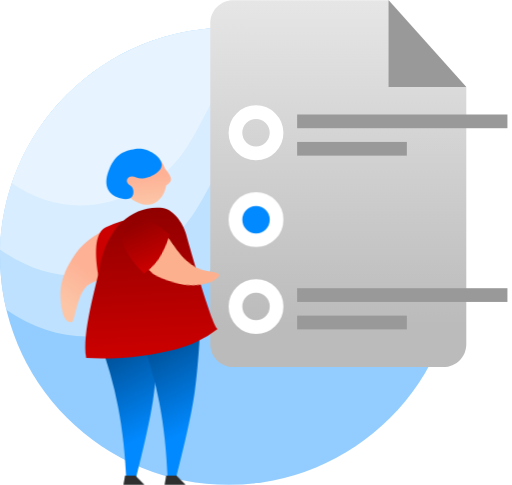
t = 0.00 s
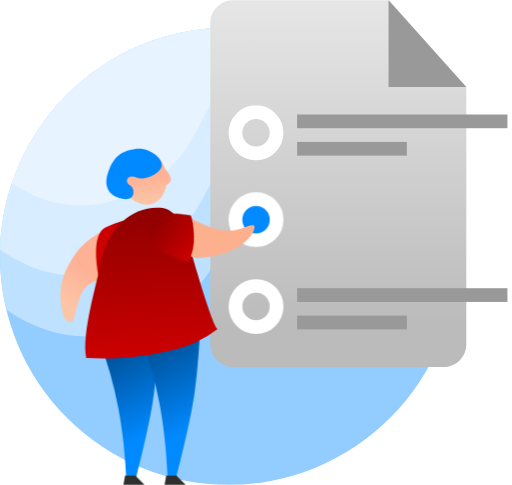
t = 0.50 s
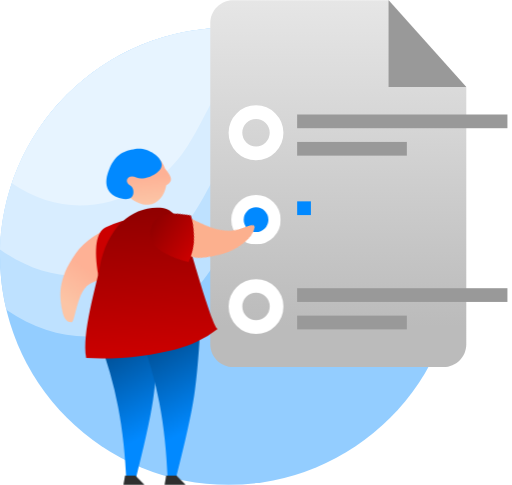
t = 1.00 s
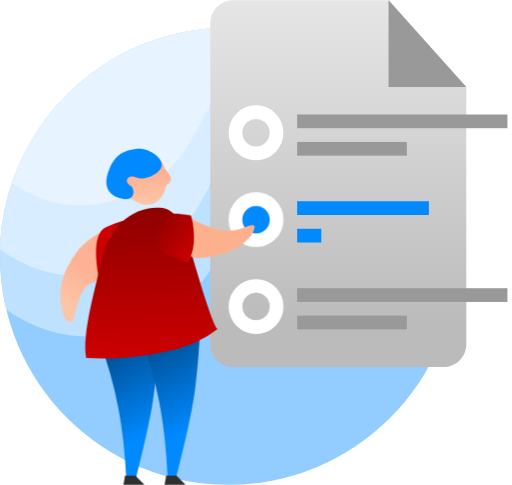
t = 1.50 s
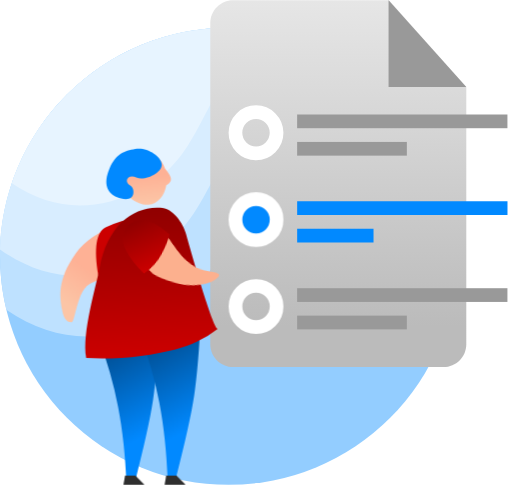
t = 2.00 s
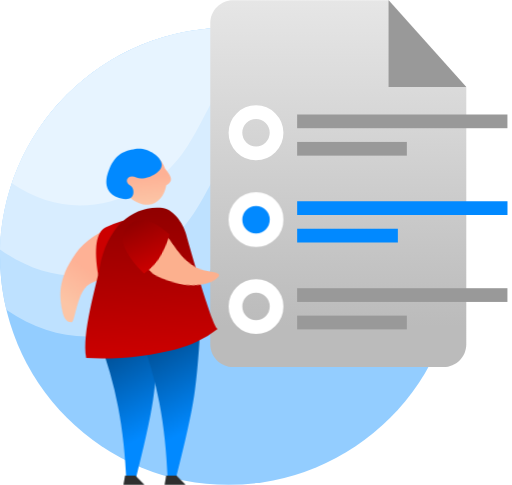
t = 2.43 s

The animated SVG that drew these frames (rendered in a browser with its animation timeline set to each time). Animation: 14 CSS @keyframes rules; one cycle of 3.00 s, repeats indefinitely.

<svg width="112" height="106" viewBox="0 0 112 106" version="1.1" xmlns="http://www.w3.org/2000/svg" xmlns:xlink="http://www.w3.org/1999/xlink" id="el_17G_X062N"><style>@-webkit-keyframes kf_el_sZy33US_lSo_an_WfY1B4y64{0%{-webkit-transform: translate(0.6751376986503601px, 0.1268116533756256px) translate(-0.6751376986503601px, -0.1268116533756256px) translate(-5px, 3px);transform: translate(0.6751376986503601px, 0.1268116533756256px) translate(-0.6751376986503601px, -0.1268116533756256px) translate(-5px, 3px);}16.67%{-webkit-transform: translate(0.6751376986503601px, 0.1268116533756256px) translate(-0.6751376986503601px, -0.1268116533756256px) translate(-5px, 15px);transform: translate(0.6751376986503601px, 0.1268116533756256px) translate(-0.6751376986503601px, -0.1268116533756256px) translate(-5px, 15px);}50%{-webkit-transform: translate(0.6751376986503601px, 0.1268116533756256px) translate(-0.6751376986503601px, -0.1268116533756256px) translate(-5px, 15px);transform: translate(0.6751376986503601px, 0.1268116533756256px) translate(-0.6751376986503601px, -0.1268116533756256px) translate(-5px, 15px);}66.67%{-webkit-transform: translate(0.6751376986503601px, 0.1268116533756256px) translate(-0.6751376986503601px, -0.1268116533756256px) translate(-5px, 3px);transform: translate(0.6751376986503601px, 0.1268116533756256px) translate(-0.6751376986503601px, -0.1268116533756256px) translate(-5px, 3px);}100%{-webkit-transform: translate(0.6751376986503601px, 0.1268116533756256px) translate(-0.6751376986503601px, -0.1268116533756256px) translate(-5px, 3px);transform: translate(0.6751376986503601px, 0.1268116533756256px) translate(-0.6751376986503601px, -0.1268116533756256px) translate(-5px, 3px);}}@keyframes kf_el_sZy33US_lSo_an_WfY1B4y64{0%{-webkit-transform: translate(0.6751376986503601px, 0.1268116533756256px) translate(-0.6751376986503601px, -0.1268116533756256px) translate(-5px, 3px);transform: translate(0.6751376986503601px, 0.1268116533756256px) translate(-0.6751376986503601px, -0.1268116533756256px) translate(-5px, 3px);}16.67%{-webkit-transform: translate(0.6751376986503601px, 0.1268116533756256px) translate(-0.6751376986503601px, -0.1268116533756256px) translate(-5px, 15px);transform: translate(0.6751376986503601px, 0.1268116533756256px) translate(-0.6751376986503601px, -0.1268116533756256px) translate(-5px, 15px);}50%{-webkit-transform: translate(0.6751376986503601px, 0.1268116533756256px) translate(-0.6751376986503601px, -0.1268116533756256px) translate(-5px, 15px);transform: translate(0.6751376986503601px, 0.1268116533756256px) translate(-0.6751376986503601px, -0.1268116533756256px) translate(-5px, 15px);}66.67%{-webkit-transform: translate(0.6751376986503601px, 0.1268116533756256px) translate(-0.6751376986503601px, -0.1268116533756256px) translate(-5px, 3px);transform: translate(0.6751376986503601px, 0.1268116533756256px) translate(-0.6751376986503601px, -0.1268116533756256px) translate(-5px, 3px);}100%{-webkit-transform: translate(0.6751376986503601px, 0.1268116533756256px) translate(-0.6751376986503601px, -0.1268116533756256px) translate(-5px, 3px);transform: translate(0.6751376986503601px, 0.1268116533756256px) translate(-0.6751376986503601px, -0.1268116533756256px) translate(-5px, 3px);}}@-webkit-keyframes kf_el_sZy33US_lSo_an_flIaLUL9c{0%{-webkit-transform: translate(0.6751376986503601px, 0.1268116533756256px) rotate(0deg) translate(-0.6751376986503601px, -0.1268116533756256px);transform: translate(0.6751376986503601px, 0.1268116533756256px) rotate(0deg) translate(-0.6751376986503601px, -0.1268116533756256px);}16.67%{-webkit-transform: translate(0.6751376986503601px, 0.1268116533756256px) rotate(-30deg) translate(-0.6751376986503601px, -0.1268116533756256px);transform: translate(0.6751376986503601px, 0.1268116533756256px) rotate(-30deg) translate(-0.6751376986503601px, -0.1268116533756256px);}50%{-webkit-transform: translate(0.6751376986503601px, 0.1268116533756256px) rotate(-30deg) translate(-0.6751376986503601px, -0.1268116533756256px);transform: translate(0.6751376986503601px, 0.1268116533756256px) rotate(-30deg) translate(-0.6751376986503601px, -0.1268116533756256px);}66.67%{-webkit-transform: translate(0.6751376986503601px, 0.1268116533756256px) rotate(0deg) translate(-0.6751376986503601px, -0.1268116533756256px);transform: translate(0.6751376986503601px, 0.1268116533756256px) rotate(0deg) translate(-0.6751376986503601px, -0.1268116533756256px);}74.44%{-webkit-transform: translate(0.6751376986503601px, 0.1268116533756256px) rotate(0deg) translate(-0.6751376986503601px, -0.1268116533756256px);transform: translate(0.6751376986503601px, 0.1268116533756256px) rotate(0deg) translate(-0.6751376986503601px, -0.1268116533756256px);}100%{-webkit-transform: translate(0.6751376986503601px, 0.1268116533756256px) rotate(0deg) translate(-0.6751376986503601px, -0.1268116533756256px);transform: translate(0.6751376986503601px, 0.1268116533756256px) rotate(0deg) translate(-0.6751376986503601px, -0.1268116533756256px);}}@keyframes kf_el_sZy33US_lSo_an_flIaLUL9c{0%{-webkit-transform: translate(0.6751376986503601px, 0.1268116533756256px) rotate(0deg) translate(-0.6751376986503601px, -0.1268116533756256px);transform: translate(0.6751376986503601px, 0.1268116533756256px) rotate(0deg) translate(-0.6751376986503601px, -0.1268116533756256px);}16.67%{-webkit-transform: translate(0.6751376986503601px, 0.1268116533756256px) rotate(-30deg) translate(-0.6751376986503601px, -0.1268116533756256px);transform: translate(0.6751376986503601px, 0.1268116533756256px) rotate(-30deg) translate(-0.6751376986503601px, -0.1268116533756256px);}50%{-webkit-transform: translate(0.6751376986503601px, 0.1268116533756256px) rotate(-30deg) translate(-0.6751376986503601px, -0.1268116533756256px);transform: translate(0.6751376986503601px, 0.1268116533756256px) rotate(-30deg) translate(-0.6751376986503601px, -0.1268116533756256px);}66.67%{-webkit-transform: translate(0.6751376986503601px, 0.1268116533756256px) rotate(0deg) translate(-0.6751376986503601px, -0.1268116533756256px);transform: translate(0.6751376986503601px, 0.1268116533756256px) rotate(0deg) translate(-0.6751376986503601px, -0.1268116533756256px);}74.44%{-webkit-transform: translate(0.6751376986503601px, 0.1268116533756256px) rotate(0deg) translate(-0.6751376986503601px, -0.1268116533756256px);transform: translate(0.6751376986503601px, 0.1268116533756256px) rotate(0deg) translate(-0.6751376986503601px, -0.1268116533756256px);}100%{-webkit-transform: translate(0.6751376986503601px, 0.1268116533756256px) rotate(0deg) translate(-0.6751376986503601px, -0.1268116533756256px);transform: translate(0.6751376986503601px, 0.1268116533756256px) rotate(0deg) translate(-0.6751376986503601px, -0.1268116533756256px);}}@-webkit-keyframes kf_el_5ExjmU5DDU0_an_9Cy1Mm4GD{16.67%{-webkit-transform: translate(56px, 48px) scale(1, 1) translate(-56px, -48px);transform: translate(56px, 48px) scale(1, 1) translate(-56px, -48px);}33.33%{-webkit-transform: translate(56px, 48px) scale(0.9, 0.9) translate(-56px, -48px);transform: translate(56px, 48px) scale(0.9, 0.9) translate(-56px, -48px);}50%{-webkit-transform: translate(56px, 48px) scale(1, 1) translate(-56px, -48px);transform: translate(56px, 48px) scale(1, 1) translate(-56px, -48px);}0%{-webkit-transform: translate(56px, 48px) scale(1, 1) translate(-56px, -48px);transform: translate(56px, 48px) scale(1, 1) translate(-56px, -48px);}100%{-webkit-transform: translate(56px, 48px) scale(1, 1) translate(-56px, -48px);transform: translate(56px, 48px) scale(1, 1) translate(-56px, -48px);}}@keyframes kf_el_5ExjmU5DDU0_an_9Cy1Mm4GD{16.67%{-webkit-transform: translate(56px, 48px) scale(1, 1) translate(-56px, -48px);transform: translate(56px, 48px) scale(1, 1) translate(-56px, -48px);}33.33%{-webkit-transform: translate(56px, 48px) scale(0.9, 0.9) translate(-56px, -48px);transform: translate(56px, 48px) scale(0.9, 0.9) translate(-56px, -48px);}50%{-webkit-transform: translate(56px, 48px) scale(1, 1) translate(-56px, -48px);transform: translate(56px, 48px) scale(1, 1) translate(-56px, -48px);}0%{-webkit-transform: translate(56px, 48px) scale(1, 1) translate(-56px, -48px);transform: translate(56px, 48px) scale(1, 1) translate(-56px, -48px);}100%{-webkit-transform: translate(56px, 48px) scale(1, 1) translate(-56px, -48px);transform: translate(56px, 48px) scale(1, 1) translate(-56px, -48px);}}@-webkit-keyframes kf_el_TLLtxHF4Wf_an__PAzwOq6HC{46.67%{stroke-dasharray: 19.03;}74.44%{stroke-dasharray: 19.03;}0%{stroke-dasharray: 19.03;}100%{stroke-dasharray: 19.03;}}@keyframes kf_el_TLLtxHF4Wf_an__PAzwOq6HC{46.67%{stroke-dasharray: 19.03;}74.44%{stroke-dasharray: 19.03;}0%{stroke-dasharray: 19.03;}100%{stroke-dasharray: 19.03;}}@-webkit-keyframes kf_el_TLLtxHF4Wf_an_BJsDPVUTF{46.67%{stroke-dashoffset: 19.03;}74.44%{stroke-dashoffset: 0;}0%{stroke-dashoffset: 19.03;}100%{stroke-dashoffset: 0;}}@keyframes kf_el_TLLtxHF4Wf_an_BJsDPVUTF{46.67%{stroke-dashoffset: 19.03;}74.44%{stroke-dashoffset: 0;}0%{stroke-dashoffset: 19.03;}100%{stroke-dashoffset: 0;}}@-webkit-keyframes kf_el_F9OouvvZgw_an_0JtBxRxyp-{33.33%{stroke-dasharray: 43.01;}61.11%{stroke-dasharray: 43.01;}0%{stroke-dasharray: 43.01;}100%{stroke-dasharray: 43.01;}}@keyframes kf_el_F9OouvvZgw_an_0JtBxRxyp-{33.33%{stroke-dasharray: 43.01;}61.11%{stroke-dasharray: 43.01;}0%{stroke-dasharray: 43.01;}100%{stroke-dasharray: 43.01;}}@-webkit-keyframes kf_el_F9OouvvZgw_an_AKKloKWhj{33.33%{stroke-dashoffset: 43.01;}61.11%{stroke-dashoffset: 0;}0%{stroke-dashoffset: 43.01;}100%{stroke-dashoffset: 0;}}@keyframes kf_el_F9OouvvZgw_an_AKKloKWhj{33.33%{stroke-dashoffset: 43.01;}61.11%{stroke-dashoffset: 0;}0%{stroke-dashoffset: 43.01;}100%{stroke-dashoffset: 0;}}#el_17G_X062N *{-webkit-animation-duration: 3s;animation-duration: 3s;-webkit-animation-iteration-count: infinite;animation-iteration-count: infinite;-webkit-animation-timing-function: cubic-bezier(0, 0, 1, 1);animation-timing-function: cubic-bezier(0, 0, 1, 1);}#el_gwD0OOlxU-{stroke: none;stroke-width: 1;fill: none;}#el_dnbl6aPEe0{-webkit-transform: translate(0px, 6px);transform: translate(0px, 6px);}#el_DiPrY7F8p5{fill: #93CDFF;}#el_UoDg23tUzW{fill: #BEE1FF;}#el_SrAINPnYZS{fill: #D8EDFF;}#el_3GQBHMDpwm{fill: #E7F4FF;}#el_QLk0cUB5R8{fill: url(#linearGradient-1);}#el_F9OouvvZgw{stroke: #0189FF;stroke-width: 3;-webkit-animation-fill-mode: backwards, backwards;animation-fill-mode: backwards, backwards;stroke-dashoffset: 43.01;-webkit-animation-name: kf_el_F9OouvvZgw_an_AKKloKWhj, kf_el_F9OouvvZgw_an_0JtBxRxyp-;animation-name: kf_el_F9OouvvZgw_an_AKKloKWhj, kf_el_F9OouvvZgw_an_0JtBxRxyp-;-webkit-animation-timing-function: cubic-bezier(0, 0, 1, 1), cubic-bezier(0, 0, 1, 1);animation-timing-function: cubic-bezier(0, 0, 1, 1), cubic-bezier(0, 0, 1, 1);stroke-dasharray: 43.01;}#el_TLLtxHF4Wf{stroke: #0189FF;stroke-width: 3;-webkit-animation-fill-mode: backwards, backwards;animation-fill-mode: backwards, backwards;stroke-dashoffset: 19.03;-webkit-animation-name: kf_el_TLLtxHF4Wf_an_BJsDPVUTF, kf_el_TLLtxHF4Wf_an__PAzwOq6HC;animation-name: kf_el_TLLtxHF4Wf_an_BJsDPVUTF, kf_el_TLLtxHF4Wf_an__PAzwOq6HC;-webkit-animation-timing-function: cubic-bezier(0, 0, 1, 1), cubic-bezier(0, 0, 1, 1);animation-timing-function: cubic-bezier(0, 0, 1, 1), cubic-bezier(0, 0, 1, 1);stroke-dasharray: 19.03;}#el_wbs4n7aBuM{fill: #999999;}#el_nBhR7bE6_y{fill: #999999;}#el_SdEedF9ZeG{fill: #999999;}#el_8wiBYHEFLZ{fill: #999999;}#el_ZRRTSP6osO{fill: #999999;}#el_O_E4Uf6Hh_B{stroke: #FFFFFF;stroke-width: 3;}#el_5ExjmU5DDU0{stroke: #FFFFFF;stroke-width: 3;fill: #0189FF;}#el_O3NL_3dtWUp{stroke: #FFFFFF;stroke-width: 3;}#el_a5O8--BoBRW{fill: url(#linearGradient-2);}#el_ciaY6ltMXnv{fill: url(#linearGradient-2);}#el_YtcLWut32gq{-webkit-transform: translate(15.696641848599999px, 27.965382515389997px) rotate(11deg);transform: translate(15.696641848599999px, 27.965382515389997px) rotate(11deg);}#el_vLUsj6lWaUb{fill: url(#linearGradient-3);-webkit-transform: translate(46.12603140501441px, 27.30694496166433px) rotate(114deg);transform: translate(46.12603140501441px, 27.30694496166433px) rotate(114deg);}#el_NSa5XJJSJBJ{fill: url(#linearGradient-4);}#el_B5BmPWX6ikM{fill: url(#linearGradient-5);-webkit-transform: translate(-6.554356912630443px, 6.429638691663353px) rotate(-14deg);transform: translate(-6.554356912630443px, 6.429638691663353px) rotate(-14deg);}#el_0Dq8GoINn39{fill: url(#linearGradient-6);}#el_6zlaSRDK41o{fill: #0189FF;-webkit-transform: translate(-0.7715723329835207px, 1.9151578666924554px) rotate(-7deg);transform: translate(-0.7715723329835207px, 1.9151578666924554px) rotate(-7deg);}#el_sZy33US_lSo{-webkit-transform: translate(18.189737px, 10.934241px);transform: translate(18.189737px, 10.934241px);}#el_SOR3A5p8g2-{fill: #FCB08E;-webkit-transform: translate(-0.16126573079603546px, 0.2629996050873995px) rotate(-361deg);transform: translate(-0.16126573079603546px, 0.2629996050873995px) rotate(-361deg);}#el_nLNgBks4P3N{fill: url(#linearGradient-7);-webkit-transform: translate(-2.9294712832933048px, 5.997052104218908px) rotate(-35deg);transform: translate(-2.9294712832933048px, 5.997052104218908px) rotate(-35deg);}#el_8F61XOvgixJ{fill: #2F2F2F;}#el_gIa_w4t-Oqw{fill: #2F2F2F;}#el_5ExjmU5DDU0_an_9Cy1Mm4GD{-webkit-animation-fill-mode: backwards;animation-fill-mode: backwards;-webkit-transform: translate(56px, 48px) scale(1, 1) translate(-56px, -48px);transform: translate(56px, 48px) scale(1, 1) translate(-56px, -48px);-webkit-animation-name: kf_el_5ExjmU5DDU0_an_9Cy1Mm4GD;animation-name: kf_el_5ExjmU5DDU0_an_9Cy1Mm4GD;-webkit-animation-timing-function: cubic-bezier(0, 0, 1, 1);animation-timing-function: cubic-bezier(0, 0, 1, 1);}#el_sZy33US_lSo_an_flIaLUL9c{-webkit-animation-fill-mode: backwards;animation-fill-mode: backwards;-webkit-transform: translate(0.6751376986503601px, 0.1268116533756256px) rotate(0deg) translate(-0.6751376986503601px, -0.1268116533756256px);transform: translate(0.6751376986503601px, 0.1268116533756256px) rotate(0deg) translate(-0.6751376986503601px, -0.1268116533756256px);-webkit-animation-name: kf_el_sZy33US_lSo_an_flIaLUL9c;animation-name: kf_el_sZy33US_lSo_an_flIaLUL9c;-webkit-animation-timing-function: cubic-bezier(0, 0, 1, 1);animation-timing-function: cubic-bezier(0, 0, 1, 1);}#el_sZy33US_lSo_an_WfY1B4y64{-webkit-animation-fill-mode: backwards;animation-fill-mode: backwards;-webkit-transform: translate(0.6751376986503601px, 0.1268116533756256px) translate(-0.6751376986503601px, -0.1268116533756256px) translate(-5px, 3px);transform: translate(0.6751376986503601px, 0.1268116533756256px) translate(-0.6751376986503601px, -0.1268116533756256px) translate(-5px, 3px);-webkit-animation-name: kf_el_sZy33US_lSo_an_WfY1B4y64;animation-name: kf_el_sZy33US_lSo_an_WfY1B4y64;-webkit-animation-timing-function: cubic-bezier(0, 0, 1, 1);animation-timing-function: cubic-bezier(0, 0, 1, 1);}</style>
    <!-- Generator: Sketch 53.2 (72643) - https://sketchapp.com -->
    <title>Examen disponible masculino</title>
    <desc>Created with Sketch.</desc>
    <defs>
        <linearGradient x1="50%" y1="0%" x2="50%" y2="88.7308881%" id="linearGradient-1">
            <stop stop-color="#E6E6E6" offset="0%"/>
            <stop stop-color="#BBBBBB" offset="100%"/>
        </linearGradient>
        <linearGradient x1="45.8142232%" y1="21.1904792%" x2="56.0768526%" y2="75.296077%" id="linearGradient-2">
            <stop stop-color="#00559F" offset="0%"/>
            <stop stop-color="#0189FF" offset="100%"/>
        </linearGradient>
        <linearGradient x1="59.5969041%" y1="33.8769985%" x2="89.3934846%" y2="33.8769985%" id="linearGradient-3">
            <stop stop-color="#FEB195" offset="0%"/>
            <stop stop-color="#FCC5A6" offset="100%"/>
        </linearGradient>
        <linearGradient x1="91.5441496%" y1="13.1056799%" x2="40.9900895%" y2="40.8335855%" id="linearGradient-4">
            <stop stop-color="#900000" offset="0%"/>
            <stop stop-color="#C90000" offset="91.3975942%"/>
            <stop stop-color="#CC0000" offset="100%"/>
        </linearGradient>
        <linearGradient x1="50%" y1="0%" x2="50%" y2="100%" id="linearGradient-5">
            <stop stop-color="#900000" offset="0%"/>
            <stop stop-color="#CC0000" offset="100%"/>
        </linearGradient>
        <linearGradient x1="43.5108277%" y1="45.5898505%" x2="56.4891723%" y2="96.7031026%" id="linearGradient-6">
            <stop stop-color="#FEB195" offset="0%"/>
            <stop stop-color="#FCC5A6" offset="100%"/>
        </linearGradient>
        <linearGradient x1="50%" y1="0%" x2="50%" y2="100%" id="linearGradient-7">
            <stop stop-color="#900000" offset="0%"/>
            <stop stop-color="#CC0000" offset="100%"/>
        </linearGradient>
    </defs>
    <g id="el_gwD0OOlxU-" fill-rule="evenodd">
        <g id="el_f6DQTuAo4_">
            <g id="el_dnbl6aPEe0">
                <circle id="el_DiPrY7F8p5" cx="50" cy="50" r="50"/>
                <path d="M84.4113362,13.7250671 C83.8721035,16.6250083 80.8966668,19.1246053 75.4850261,21.2238584 C47.3678733,32.1309049 54.4135044,52.9842065 34.7241118,63.3187907 C23.0569367,69.4426668 11.9412746,68.9041052 1.37712536,61.7031058 C0.476820569,57.9489955 1.37134748e-12,54.0301815 1.37134748e-12,50 C1.37134748e-12,22.3857625 22.3857625,2.84217094e-14 50,2.84217094e-14 C63.3331158,2.84217094e-14 75.44732,5.21878114 84.4113362,13.7250671 Z" id="el_UoDg23tUzW"/>
                <path d="M2.58970276e-12,48.5176343 C0.784049141,21.5890633 22.8600499,-2.13162821e-14 49.9784467,-2.13162821e-14 C59.5744489,-2.13162821e-14 68.5390729,2.70325154 76.1523385,7.38977455 C74.7453053,8.68187049 72.6625874,9.86293041 69.9041848,10.9329543 C43.565244,21.1502069 50.1652885,40.684684 31.7211113,50.3656785 C20.6138092,56.1956881 10.0401054,55.5796734 2.53397303e-12,48.5176343 Z" id="el_SrAINPnYZS"/>
                <path d="M2.6,34.0615856 C9.25410068,14.2622427 27.964469,3.90798505e-14 50.0059626,3.90798505e-14 C53.8901464,3.90798505e-14 57.6708855,0.442899641 61.3004325,1.28095163 C42.5109744,10.9990721 46.6582553,27.0535391 30.9527476,35.2970586 C21.0369043,40.5016944 11.5859884,40.08987 2.6,34.0615856 Z" id="el_3GQBHMDpwm"/>
            </g>
            <path d="M51,0 L85.1023314,0 L102,19.0079162 L102,75.2556463 C102,78.01707 99.7614237,80.2556463 97,80.2556463 L51,80.2556463 C48.2385763,80.2556463 46,78.01707 46,75.2556463 L46,5 C46,2.23857625 48.2385763,5.07265313e-16 51,0 Z" id="el_QLk0cUB5R8"/>
            <path d="M66.5058952,45.5 L109.512966,45.5" id="el_F9OouvvZgw" stroke-linecap="square"/>
            <path d="M66.5058952,51.5 L85.5310375,51.5" id="el_TLLtxHF4Wf" stroke-linecap="square"/>
            <polygon id="el_wbs4n7aBuM" points="85 0 85 19.0079162 102 19.0079162"/>
            <rect id="el_nBhR7bE6_y" x="65" y="25" width="46" height="3"/>
            <rect id="el_SdEedF9ZeG" x="65" y="31" width="24" height="3"/>
            <rect id="el_8wiBYHEFLZ" x="65" y="63" width="46" height="3"/>
            <rect id="el_ZRRTSP6osO" x="65" y="69" width="24" height="3"/>
            <circle id="el_O_E4Uf6Hh_B" cx="56" cy="29" r="4.5"/>
            <g id="el_5ExjmU5DDU0_an_9Cy1Mm4GD" data-animator-group="true" data-animator-type="2"><circle id="el_5ExjmU5DDU0" cx="56" cy="48" r="4.5"/></g>
            <circle id="el_O3NL_3dtWUp" cx="56" cy="67" r="4.5"/>
            <path d="M21.5021985,73.7923297 C23.4354001,78.9836637 24.8824095,84.0701755 25.8432267,89.0518652 C26.8040439,94.0335548 27.4072689,99.5771932 27.6529015,105.68278 L29.4296006,105.68278 C31.4754286,97.7917263 32.8163691,91.7518977 33.4524221,87.5632946 C34.088475,83.3746914 34.6043344,77.1869266 35,69 L21.5021985,73.7923297 Z" id="el_a5O8--BoBRW"/>
            <path d="M30.5021985,72.7923297 C32.4354001,77.9836637 33.8824095,83.0701755 34.8432267,88.0518652 C35.8040439,93.0335548 36.4072689,98.5771932 36.6529015,104.68278 L38.4296006,104.68278 C40.4754286,96.7917263 41.8163691,90.7518977 42.4524221,86.5632946 C43.088475,82.3746914 43.6043344,76.1869266 44,68 L30.5021985,72.7923297 Z" id="el_ciaY6ltMXnv"/>
            <g id="el_YtcLWut32gq">
                <path d="M5.20832152,20.4387016 C7.97813141,20.5552342 12.690839,24.2610714 14.1932969,25.8125135 C16.4469838,28.1396767 18.5442238,30.817022 21.2058832,30.817022 C23.8675425,30.817022 28.0521121,28.551509 28.5107398,28.8598648 C28.9693674,29.1682207 29.5186314,30.371771 27.5084896,32.2897233 C25.4983479,34.2076756 23.0034713,36.8228376 15.7771983,36.8228376 C8.55092525,36.8228376 -0.312419458,29.3061984 -0.542271906,28.0026404 C-0.69550687,27.1336017 1.2213576,24.6122888 5.20832152,20.4387016 Z" id="el_vLUsj6lWaUb"/>
                <path d="M18.1272268,16.270187 C15.6093712,17.2548829 13.3949957,18.4594187 11.4841003,19.8837944 C9.57320491,21.30817 9.70442235,24.8824517 11.8777526,30.6066394 C12.4739054,27.7027543 13.1601913,25.2828165 13.9366106,23.3468259 C14.7130298,21.4108353 16.1099019,19.0519557 18.1272268,16.270187 Z" id="el_NSa5XJJSJBJ"/>
                <path d="M37.4725146,40.8944148 C34.4990091,42.9417449 31.3774111,44.188808 28.0284815,44.8717764 C22.7573684,45.9467477 15.1338897,46.5467274 8.42742482,45.7476555 C7.71202869,40.1421716 11.5129025,29.9740756 12.4126133,26.122907 C14.4966616,17.2022395 20.4488842,13.0840976 26.2692811,13.7684813 C29.039091,13.8850139 31.1230534,17.444359 31.6248472,19.6557934 C32.6622462,24.2276711 36.3435681,40.243343 37.4725146,40.8944148 Z" id="el_B5BmPWX6ikM"/>
                <path d="M21.7281334,4.85352235 C22.9983514,5.84933717 23.5701551,6.64507306 23.4435443,7.24073001 C23.3527101,7.66807098 23.0545889,8.0623255 22.6799475,8.30973026 C22.7345692,10.6689489 21.5883979,12.7060097 19.7059517,13.2457924 C17.340282,13.9241373 13.7935847,12.3425858 12.9117364,9.26721517 C12.029888,6.19184453 14.1468267,2.78723506 16.5124964,2.10889018 C18.4361503,1.5572913 20.5363259,2.73909139 21.7281334,4.85352235 Z" id="el_0Dq8GoINn39"/>
                <path d="M11.9255272,12.5974863 C12.9349267,12.9450504 14.4419563,13.0496611 15.0492976,12.425954 C15.7472363,11.7092082 15.4304712,10.2020178 14.7021257,9.85925215 C13.1048805,9.29044217 13.7917992,7.29548535 15.8184651,7.99332238 C17.845131,8.6911594 21.5124045,6.47956738 21.171633,4.67978477 C20.8308615,2.88000215 17.588229,1.15962798 15.1685379,1.78480946 C12.7488468,2.40999093 10.9880091,3.14469523 9.82032824,6.5358868 C8.65264734,9.92707836 9.75615538,11.8505117 11.9255272,12.5974863 Z" id="el_6zlaSRDK41o"/>
                <g id="el_sZy33US_lSo_an_WfY1B4y64" data-animator-group="true" data-animator-type="0"><g id="el_sZy33US_lSo_an_flIaLUL9c" data-animator-group="true" data-animator-type="1"><g id="el_sZy33US_lSo">
                    <path d="M7.82943437,3.71370039 C10.5992443,3.83023293 12.1761852,5.49325782 13.6786431,7.04469994 C15.93233,9.37186311 18.588763,11.2201708 21.2504223,11.2201708 C23.9120816,11.2201708 25.7193832,11.0004123 23.7092415,12.9183646 C21.6990998,14.8363169 17.1149979,15.3977487 14.3926329,14.8621716 C11.670268,14.3265944 9.48669715,14.3705275 7.32912622,11.0470979 C4.72774405,7.04004063 4.64783615,3.33959634 7.82943437,3.71370039 Z" id="el_SOR3A5p8g2-"/>
                    <path d="M4.52622845,13.2881474 C6.50062133,12.9393052 8.25496194,12.1629064 9.78925029,10.9589513 C11.3235386,9.75499614 12.4240379,8.67469094 13.0907482,7.71803569 C10.9106254,2.9441096 8.36187862,1.15945791 5.44450798,2.36408064 C2.52713734,3.56870336 2.22104416,7.21005896 4.52622845,13.2881474 Z" id="el_nLNgBks4P3N"/>
                </g></g></g>
            </g>
            <polygon id="el_8F61XOvgixJ" points="27 106 31.6377719 106 29.6263389 104 27.3514485 104"/>
            <polygon id="el_gIa_w4t-Oqw" points="36 106 40.6377719 106 38.6263389 104 36.3514485 104"/>
        </g>
    </g>
</svg>